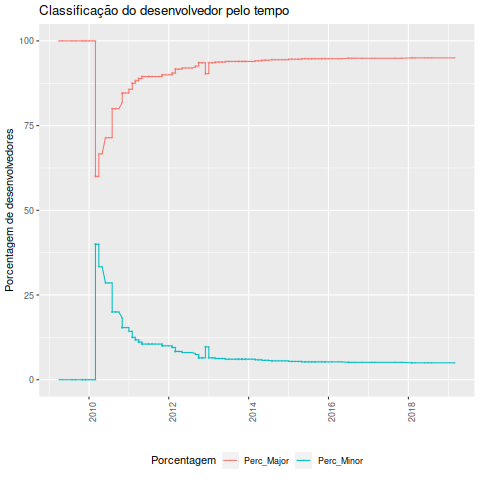

Data behind this chart, as committed beside it:
Desenvolvedor, Data, Classificacao_ownership, Major, Minor, Total, Perc_Major, Perc_Minor
Roberto@Sirius, 2009-04-01, Major, 1, 0, 1, 100, 0
Roberto@Sirius, 2009-05-01, Major, 1, 0, 1, 100, 0
Roberto@Localhost.Localdomain, 2009-08-01, Major, 2, 0, 2, 100, 0
Roberto@Localhost.Localdomain, 2009-09-01, Major, 2, 0, 2, 100, 0
Roberto@Localhost.Localdomain, 2009-11-01, Major, 2, 0, 2, 100, 0
Roberto@Sirius, 2009-11-01, Major, 2, 0, 2, 100, 0
Roberto@Localhost.Localdomain, 2009-12-01, Major, 2, 0, 2, 100, 0
Roberto@Sirius, 2009-12-01, Major, 2, 0, 2, 100, 0
Roberto@Sirius, 2010-01-01, Major, 2, 0, 2, 100, 0
Roberto@Sirius, 2010-02-01, Major, 2, 0, 2, 100, 0
Roberto@Fierobecco, 2010-03-01, Major, 3, 0, 3, 100, 0
Roberto@Fierobecco, 2010-03-01, Minor, 3, 2, 5, 60, 40
Roberto@Sirius, 2010-03-01, Major, 3, 2, 5, 60, 40
Roberto@Sirius.Local, 2010-03-01, Minor, 3, 2, 5, 60, 40
Roberto@Unbit, 2010-03-01, Major, 3, 2, 5, 60, 40
Roberto@Sirius, 2010-04-01, Major, 3, 2, 5, 60, 40
Roberto@Solaris, 2010-04-01, Major, 4, 2, 6, 66.67, 33.33
Roberto@Sirius, 2010-05-01, Major, 4, 2, 6, 66.67, 33.33
Roberto@Silente, 2010-06-01, Major, 5, 2, 7, 71.43, 28.57
Roberto@Sirius, 2010-06-01, Major, 5, 2, 7, 71.43, 28.57
Roberto@Sirius, 2010-07-01, Major, 5, 2, 7, 71.43, 28.57
Roberto@Sirius, 2010-08-01, Major, 5, 2, 7, 71.43, 28.57
Roberto@Ubuntu64, 2010-08-01, Major, 8, 2, 10, 80, 20
Roberto@Voldermort, 2010-08-01, Major, 8, 2, 10, 80, 20
Roberto@Fiorenzo, 2010-09-01, Major, 8, 2, 10, 80, 20
Roberto@Sirius, 2010-09-01, Major, 8, 2, 10, 80, 20
Roberto@Sirius, 2010-10-01, Major, 8, 2, 10, 80, 20
Roberto, 2010-11-01, Major, 9, 2, 11, 81.82, 18.18
Roberto@Debian32, 2010-11-01, Major, 11, 2, 13, 84.62, 15.38
Roberto@Fiorenzo, 2010-11-01, Major, 11, 2, 13, 84.62, 15.38
Roberto@Mrspurr, 2010-11-01, Major, 11, 2, 13, 84.62, 15.38
Roberto@Sirius, 2010-11-01, Major, 11, 2, 13, 84.62, 15.38
Roberto@Sirius, 2010-12-01, Major, 11, 2, 13, 84.62, 15.38
Roberto@Debian32, 2011-01-01, Major, 11, 2, 13, 84.62, 15.38
Roberto@Maverick64, 2011-01-01, Major, 12, 2, 14, 85.71, 14.29
Roberto@Sirius, 2011-01-01, Major, 12, 2, 14, 85.71, 14.29
Roberto@Fiorenzo, 2011-02-01, Major, 12, 2, 14, 85.71, 14.29
Roberto@Goyle, 2011-02-01, Major, 14, 2, 16, 87.5, 12.5
Roberto@Maverick64, 2011-02-01, Major, 14, 2, 16, 87.5, 12.5
Roberto@Sirius, 2011-02-01, Major, 14, 2, 16, 87.5, 12.5
Roberto@Dj2, 2011-03-01, Major, 14, 2, 16, 87.5, 12.5
Roberto@Maverick64, 2011-03-01, Major, 15, 2, 17, 88.24, 11.76
Roberto@Natty32, 2011-03-01, Major, 15, 2, 17, 88.24, 11.76
Roberto@Sirius, 2011-03-01, Major, 15, 2, 17, 88.24, 11.76
Roberto@Debian32, 2011-04-01, Major, 15, 2, 17, 88.24, 11.76
Roberto@Maverick64, 2011-04-01, Major, 16, 2, 18, 88.89, 11.11
Roberto@Natty32, 2011-04-01, Major, 16, 2, 18, 88.89, 11.11
Roberto@Sirius, 2011-04-01, Major, 16, 2, 18, 88.89, 11.11
Roberto@Solarisexpress, 2011-04-01, Major, 16, 2, 18, 88.89, 11.11
Roberto@Debian32, 2011-05-01, Major, 16, 2, 18, 88.89, 11.11
Roberto@Fedora15, 2011-05-01, Major, 17, 2, 19, 89.47, 10.53
Roberto@Natty32, 2011-05-01, Major, 17, 2, 19, 89.47, 10.53
Roberto@Sirius, 2011-05-01, Major, 17, 2, 19, 89.47, 10.53
Roberto@Debian32, 2011-06-01, Major, 17, 2, 19, 89.47, 10.53
Roberto@Debian32, 2011-07-01, Major, 17, 2, 19, 89.47, 10.53
Roberto@Natty32, 2011-07-01, Major, 17, 2, 19, 89.47, 10.53
Roberto@Sirius, 2011-07-01, Major, 17, 2, 19, 89.47, 10.53
Roberto@Debian32, 2011-08-01, Major, 17, 2, 19, 89.47, 10.53
Roberto@Sirius, 2011-08-01, Major, 17, 2, 19, 89.47, 10.53
Roberto@Debian32, 2011-09-01, Major, 17, 2, 19, 89.47, 10.53
... 123 more rows
